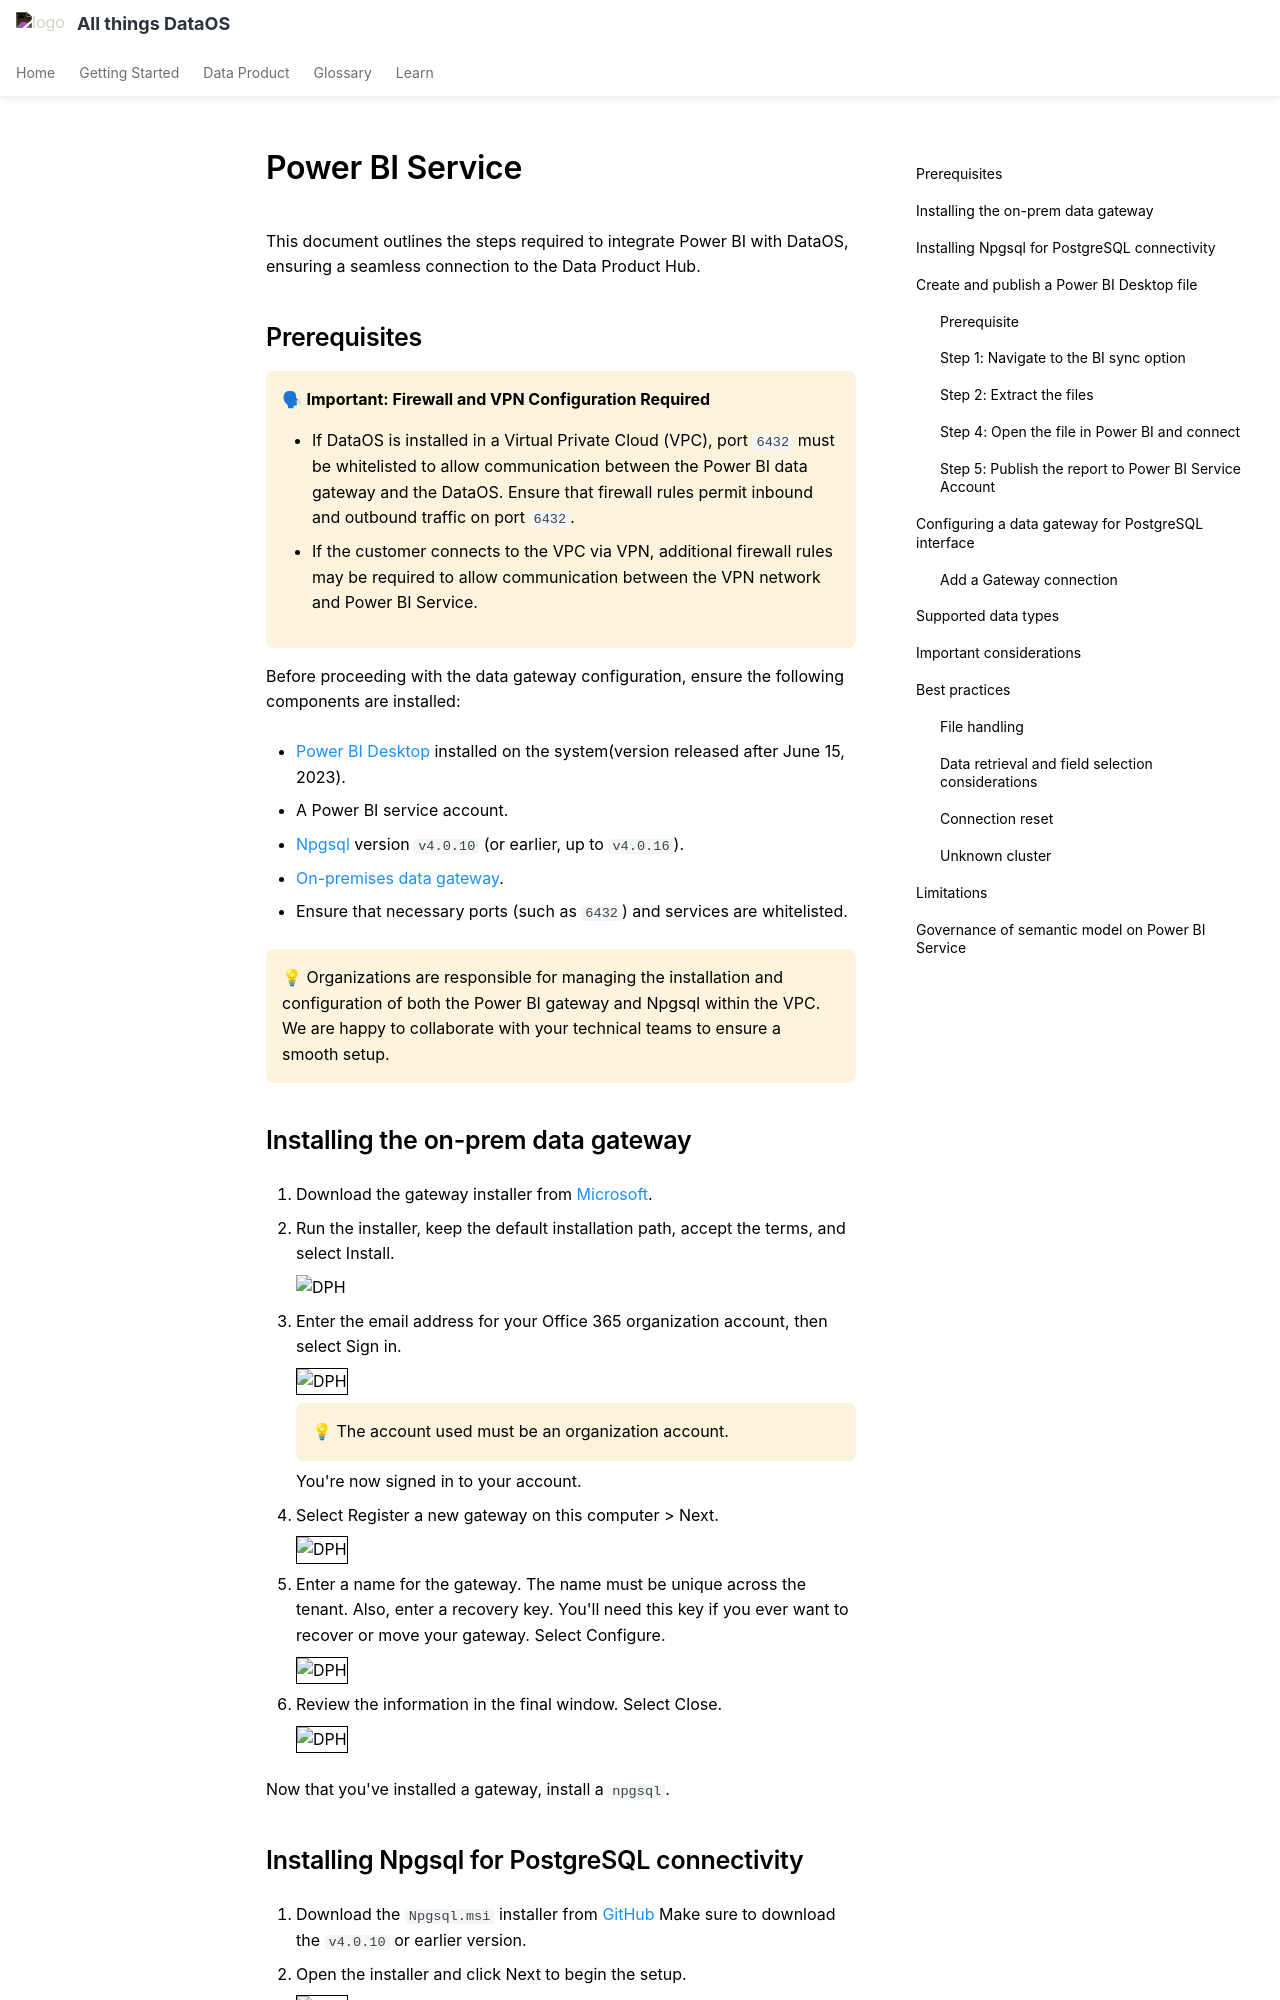

repository: moderndatacompany/dataos.info · page: resources/lens/bi_integration/powerbi_service/index.html · generator: mkdocs

---
title: Power BI Service
search:
  exclude: true
---

# Power BI Service

This document outlines the steps required to integrate Power BI with DataOS, ensuring a seamless connection to the Data Product Hub.

## Prerequisites

<aside class="callout">
🗣 <b>Important: Firewall and VPN Configuration Required</b>

  <ul>
    <li>If DataOS is installed in a Virtual Private Cloud (VPC), port <code>6432</code> must be whitelisted to allow communication between the Power BI data gateway and the DataOS. Ensure that firewall rules permit inbound and outbound traffic on port <code>6432</code>.</li>
    <li>If the customer connects to the VPC via VPN, additional firewall rules may be required to allow communication between the VPN network and Power BI Service.</li>
  </ul>
</aside>

Before proceeding with the data gateway configuration, ensure the following components are installed:

- [Power BI Desktop](https://powerbi.microsoft.com/desktop) installed on the system(version released after June 15, 2023).

- A Power BI service account.

- [Npgsql](#installing-npgsql-for-postgresql-connectivity) version `v4.0.10` (or earlier, up to `v4.0.16`).

- [On-premises data gateway](#installing-the-on-prem-data-gateway).

- Ensure that necessary ports (such as `6432`) and services are whitelisted.


<aside class="callout">
💡 Organizations are responsible for managing the installation and configuration of both the Power BI gateway and Npgsql within the VPC. We are happy to collaborate with your technical teams to ensure a smooth setup.
</aside>

## Installing the on-prem data gateway

1. Download the gateway installer from [Microsoft](https://www.microsoft.com/en-us/power-platform/products/power-bi/gateway).

2. Run the installer, keep the default installation path, accept the terms, and select Install.

    <img src="/interfaces/data_product_hub/activation/bi_sync/powerbi/powerbi_service/pb_on_prem_07.png" alt="DPH" style="width:25rem; height:15% border: 1px solid black;" />
    
3. Enter the email address for your Office 365 organization account, then select Sign in.

    <img src="/interfaces/data_product_hub/activation/bi_sync/powerbi/powerbi_service/pn_on_prem_mail_08.png" alt="DPH" style="width:25rem; height:15%; border: 1px solid black;" />

    <aside class="callout">
    💡 The account used must be an organization account.
    </aside>

    You're now signed in to your account.

4. Select Register a new gateway on this computer > Next.
    
    <img src="/interfaces/data_product_hub/activation/bi_sync/powerbi/powerbi_service/p_serv_on_prem_09.png" alt="DPH" style="width:25rem; height:15%; border: 1px solid black;" />
    

5. Enter a name for the gateway. The name must be unique across the tenant. Also, enter a recovery key. You'll need this key if you ever want to recover or move your gateway. Select Configure.
    
    <img src="/interfaces/data_product_hub/activation/bi_sync/powerbi/powerbi_service/pb_service_on_prem_10.png.png" alt="DPH" style="width:25rem; height:15%; border: 1px solid black;" />  

6. Review the information in the final window. Select Close.
    
    <img src="/interfaces/data_product_hub/activation/bi_sync/powerbi/powerbi_service/pb_on_prem_serv_11.png" alt="DPH" style="width:25rem; height:15%; border: 1px solid black;" />   

Now that you've installed a gateway, install a `npgsql`.
